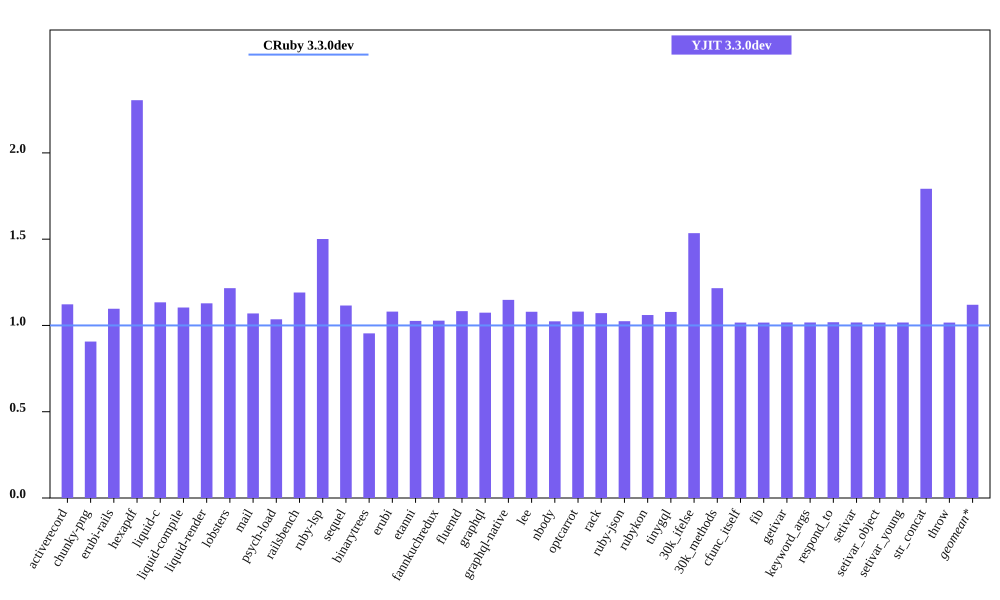

Source data for this figure (header and first rows):
bench, CRuby 3.3.0dev mem (MiB), YJIT 3.3.0dev mem (MiB), Inline Code, Outlined Code, YJIT Mem overhead
activerecord, 50.72, 56.93, 1, 1
chunky-png, 50.92, 46.17, 1, 1
erubi-rails, 90.53, 99.29, 2, 2
hexapdf, 133.1, 306.9, 2, 2
liquid-c, 33.9, 38.44, 1, 1
liquid-compile, 33.38, 36.84, 1, 1
liquid-render, 34.31, 38.71, 1, 1
lobsters, 277.2, 337.1, 9, 7
mail, 44.25, 47.33, 1, 1
psych-load, 33.21, 34.39, 1, 1
railsbench, 85.34, 101.6, 3, 3
ruby-lsp, 88.07, 132.2, 6, 6
sequel, 35.82, 39.95, 1, 1
binarytrees, 27.14, 25.9, 1, 1
erubi, 27.96, 30.2, 1, 1
etanni, 21.55, 22.11, 1, 1
fannkuchredux, 19.85, 20.4, 1, 1
fluentd, 600.7, 650.5, 1, 1
graphql, 38.4, 41.24, 1, 1
graphql-native, 36.08, 41.43, 1, 1
lee, 33.29, 35.93, 1, 1
nbody, 19.79, 20.26, 1, 1
optcarrot, 58.27, 62.94, 1, 1
rack, 28.9, 30.96, 1, 1
ruby-json, 20.94, 21.45, 1, 1
rubykon, 44.95, 47.67, 1, 1
tinygql, 27, 29.12, 1, 1
30k_ifelse, 62.77, 96.34, 6, 5
30k_methods, 54.88, 66.73, 2, 2
cfunc_itself, 19.77, 20.1, 1, 1
fib, 19.77, 20.1, 1, 1
getivar, 19.77, 20.11, 1, 1
keyword_args, 19.77, 20.11, 1, 1
respond_to, 19.76, 20.13, 1, 1
setivar, 19.77, 20.11, 1, 1
setivar_object, 19.77, 20.1, 1, 1
setivar_young, 19.77, 20.1, 1, 1
str_concat, 46.06, 82.55, 1, 1
throw, 19.77, 20.1, 1, 1
